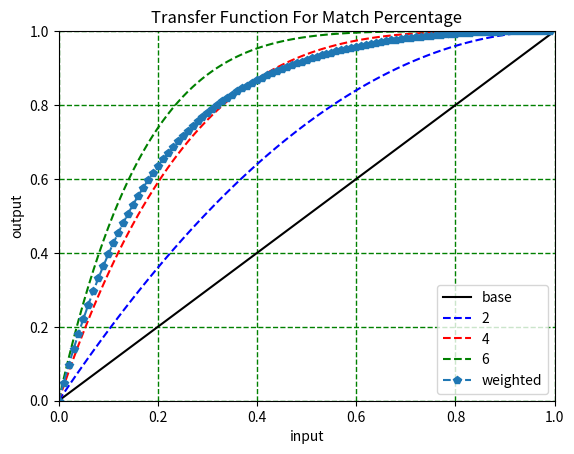

The script that saved this image:
import numpy as np
import matplotlib.pyplot as plt
import math

def transfer(val, exp):
    modified = -(1 - val)**exp + 1
    return modified

# A transfer function that favors a lower exponent for higher values, and a higher exponent for lower
def transfer2(val):
    modifiedLow = transfer(val, 5)
    modifiedHigh = transfer(val, 3)
    return modifiedLow * (1-val) + modifiedHigh * val


#X values
input = np.arange(0, 1, 0.01)

plt.plot(input, input, 'k', label='base')

exponents = [2, 4, 6]
styles = ['b--', 'r--', 'g--']

for i in range(len(exponents)):
    modifiedOutput = []
    for sample in input:
        modifiedOutput.append(transfer(sample, exponents[i]))
    plt.plot(input, modifiedOutput, styles[i], label=f'{exponents[i]}')

modifiedOutput2 = []
for sample in input:
    modifiedOutput2.append(transfer2(sample))
plt.plot(input, modifiedOutput2, 'p--', label='weighted')

plt.xlabel("input")
plt.ylabel("output")
plt.title("Transfer Function For Match Percentage")
plt.legend()
plt.axis([0, 1, 0, 1])
plt.grid(color='g', linestyle='--', linewidth=1, axis='both', markevery=0.1)
plt.show()
